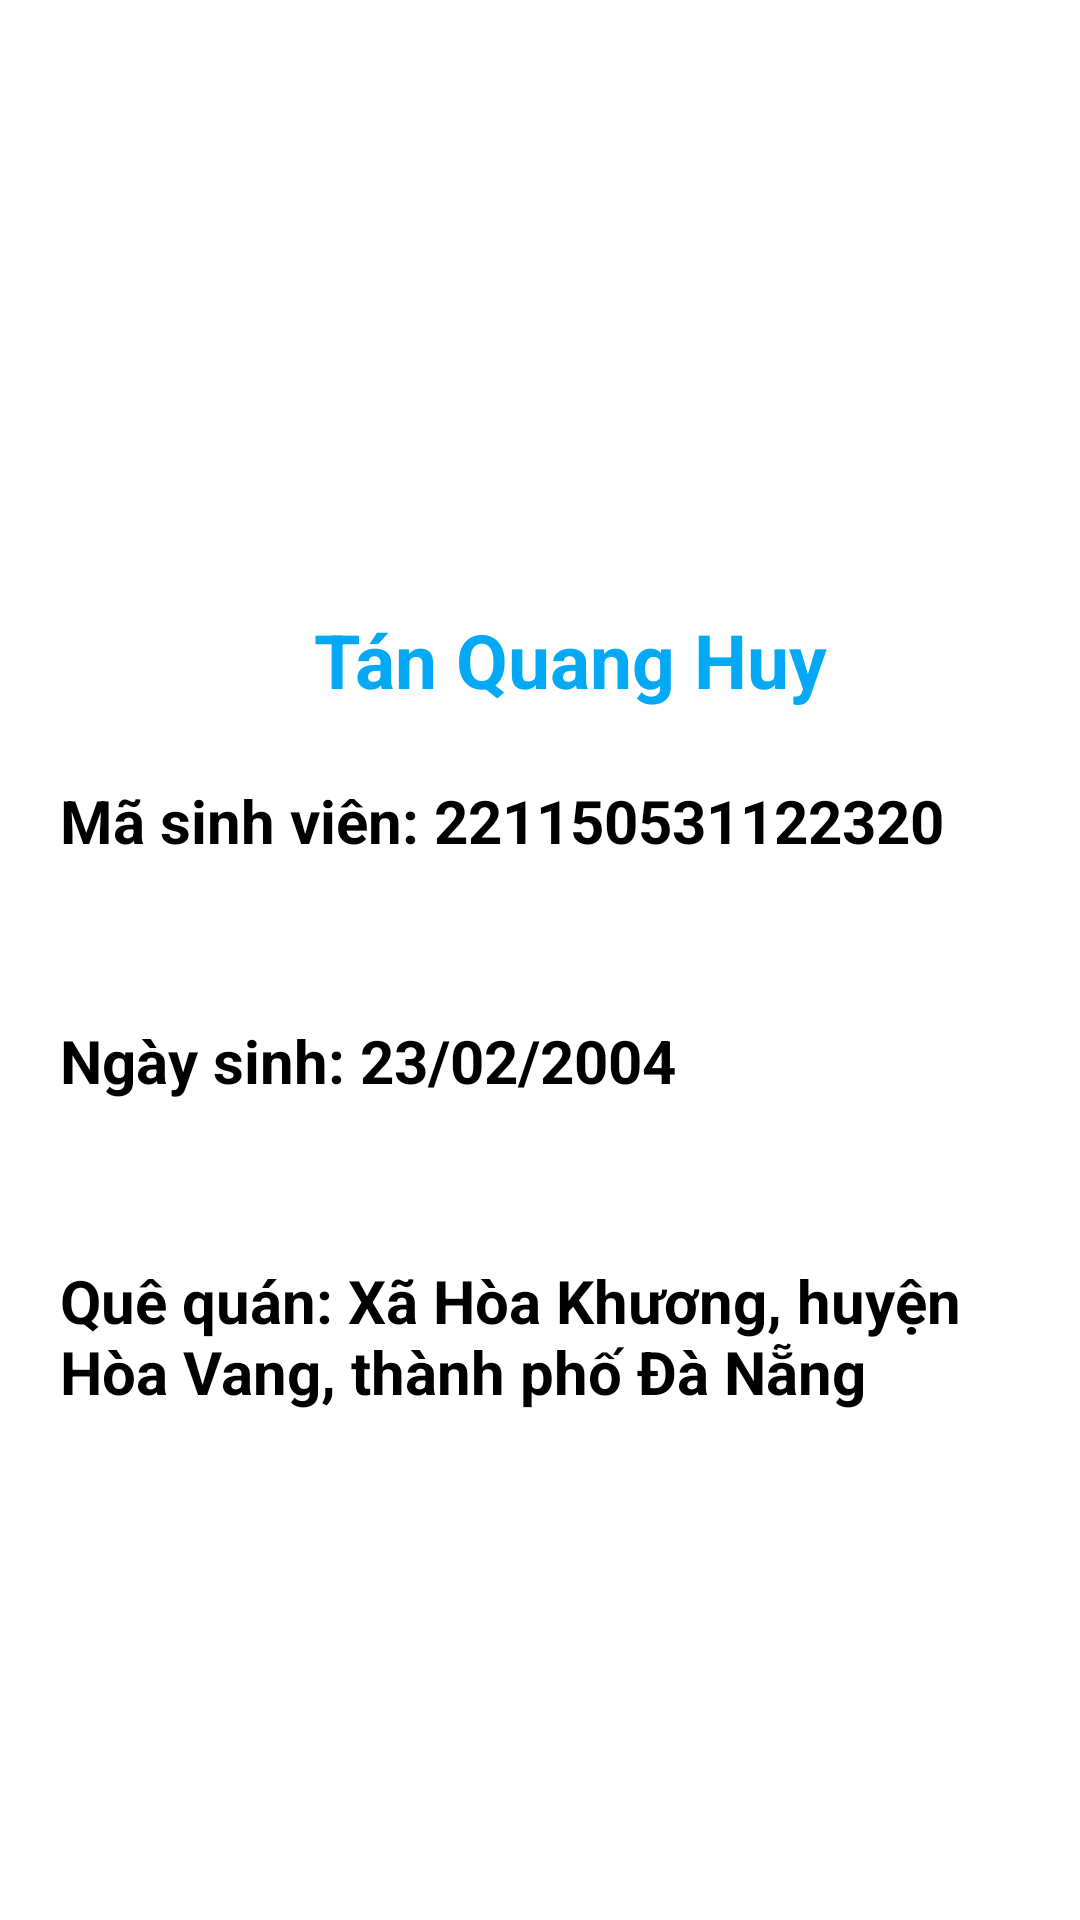

Layout XML and referenced resources for this Android screen:
<!-- AndroidManifest.xml: application theme Theme.TabLayout_BottomNavigation -->
<!-- res/layout/fragment_thongtin.xml -->
<LinearLayout xmlns:android="http://schemas.android.com/apk/res/android"
    xmlns:tools="http://schemas.android.com/tools"
    android:layout_width="match_parent"
    android:layout_height="match_parent"
    android:orientation="vertical"
    android:paddingLeft="20dp"
    tools:context="Student.ThongTinFragment">

    <ImageView
        android:layout_width="150dp"
        android:layout_height="180dp"
        android:layout_gravity="center"
        android:src="@drawable/baseline_account"
      />

    <TextView
        android:layout_width="match_parent"
        android:layout_height="80dp"
        android:gravity="center"
        android:text="Tán Quang Huy"
        android:textSize="25dp"
        android:textColor="#03A9F4"
        android:textStyle="bold" />
    <TextView
        android:layout_width="match_parent"
        android:layout_height="80dp"
        android:gravity="left"
        android:text="Mã sinh viên: 221150531122320"
        android:textSize="20dp"
        android:textStyle="bold" />
    <TextView
        android:layout_width="match_parent"
        android:layout_height="80dp"
        android:gravity="left"
        android:text="Ngày sinh: 23/02/2004"
        android:textSize="20dp"
        android:textStyle="bold" />
    <TextView
        android:layout_width="match_parent"
        android:layout_height="80dp"
        android:gravity="left"
        android:text="Quê quán: Xã Hòa Khương, huyện Hòa Vang, thành phố Đà Nẵng"
        android:textSize="20dp"
        android:textStyle="bold" />
</LinearLayout>
<!-- resources referenced by this layout -->
<resources>

</resources>
